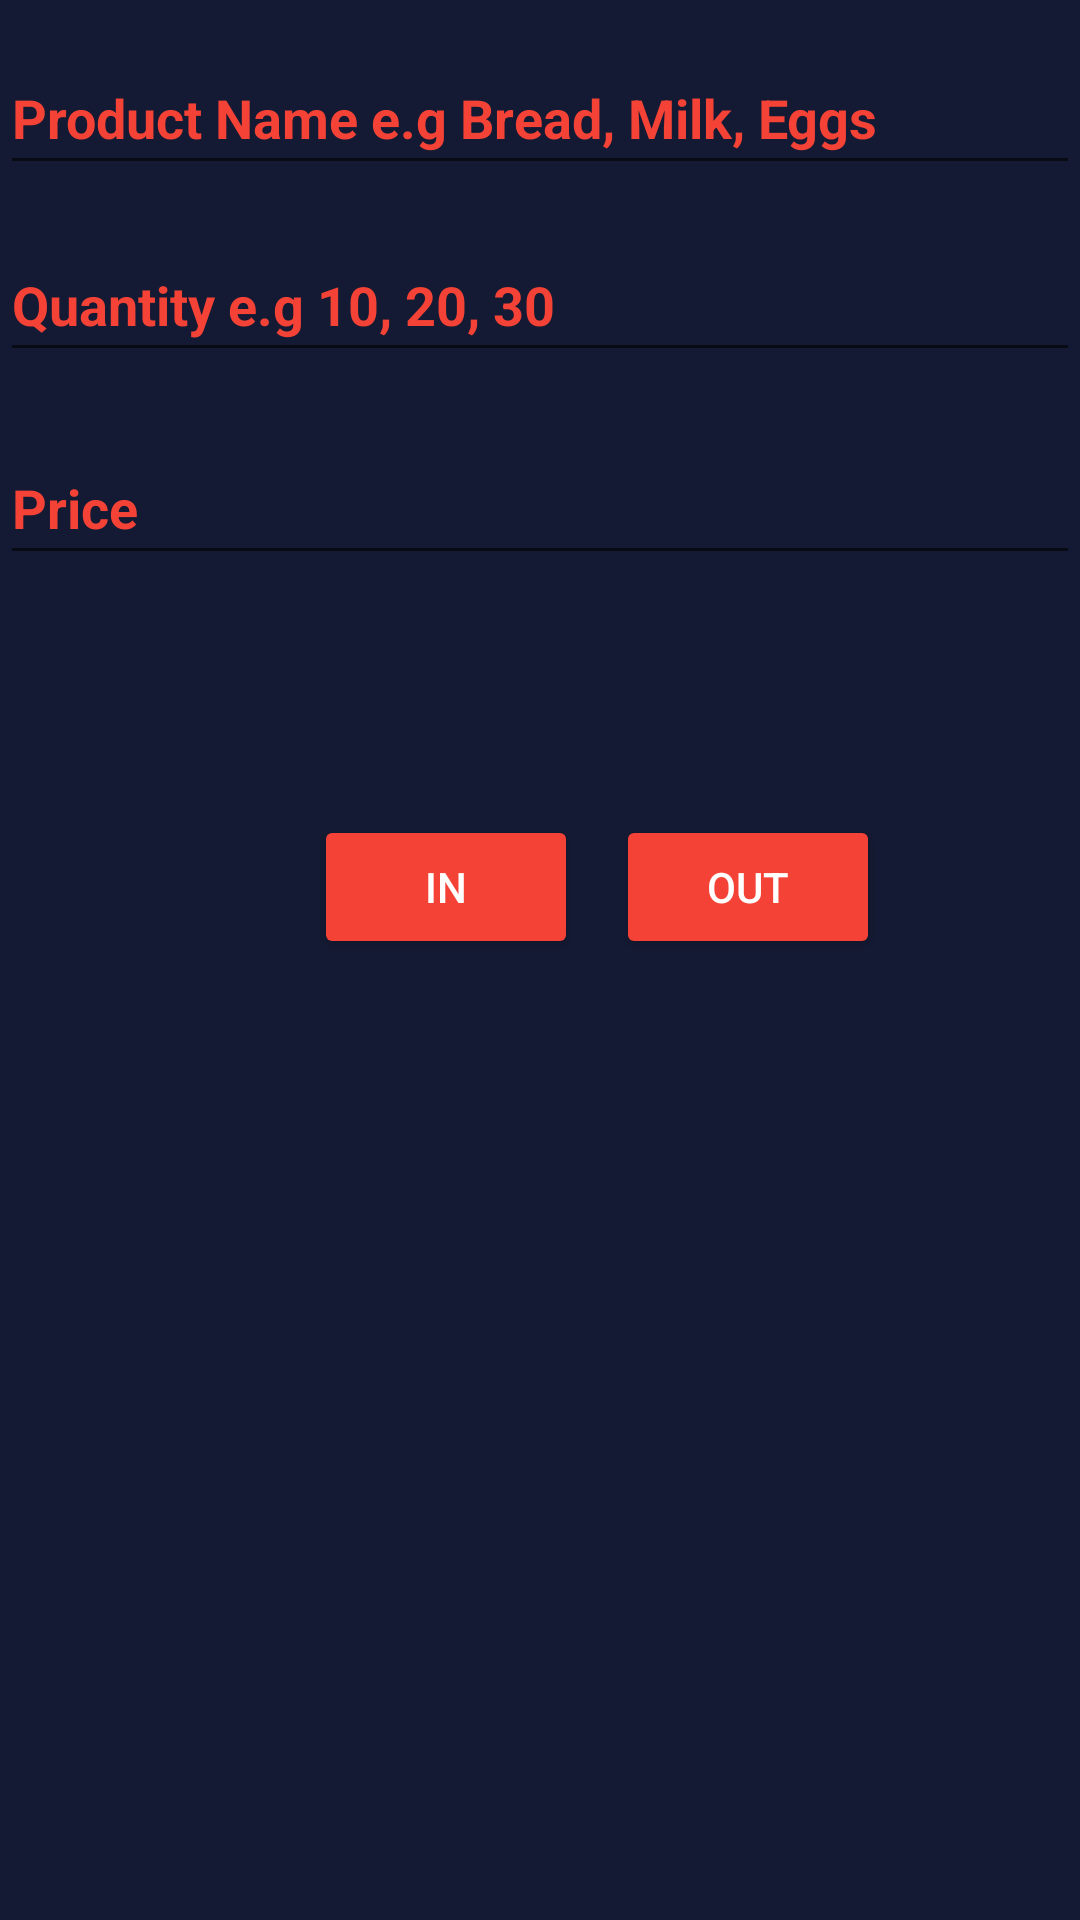

The Android layout XML behind this screen, and the referenced resources:
<!-- AndroidManifest.xml: application theme Theme.BiasharaStockManager -->
<!-- res/layout/activity_new_transaction.xml -->
<?xml version="1.0" encoding="utf-8"?>
<androidx.constraintlayout.widget.ConstraintLayout xmlns:android="http://schemas.android.com/apk/res/android"
    xmlns:app="http://schemas.android.com/apk/res-auto"
    xmlns:tools="http://schemas.android.com/tools"
    style="@style/transactions_style"
    android:layout_width="match_parent"
    android:layout_height="match_parent"
    tools:context=".NewTransaction"
    tools:layout_editor_absoluteX="-7dp"
    tools:layout_editor_absoluteY="-26dp">

    <EditText
        android:id="@+id/edit_text_product_name"
        style="@style/text_style_dark"
        android:layout_width="0dp"
        android:layout_height="wrap_content"
        android:ems="10"
        android:hint="@string/new_product"
        android:inputType="textPersonName"
        android:minHeight="48dp"
        android:textColorHint="@color/title_textview_color"
        app:layout_constraintBottom_toBottomOf="parent"
        app:layout_constraintEnd_toEndOf="parent"
        app:layout_constraintHorizontal_bias="0.079"
        app:layout_constraintStart_toStartOf="parent"
        app:layout_constraintTop_toTopOf="parent"
        app:layout_constraintVertical_bias="0.023" />

    <EditText
        android:id="@+id/edit_text_quantity"
        style="@style/text_style_dark"
        android:layout_width="0dp"
        android:layout_height="wrap_content"
        android:ems="10"
        android:hint="@string/new_stock_quantity"
        android:inputType="textPersonName"
        android:minHeight="48dp"
        android:textColorHint="@color/title_textview_color"
        app:layout_constraintBottom_toBottomOf="parent"
        app:layout_constraintEnd_toEndOf="parent"
        app:layout_constraintHorizontal_bias="0.0"
        app:layout_constraintStart_toStartOf="parent"
        app:layout_constraintTop_toBottomOf="@+id/edit_text_product_name"
        app:layout_constraintVertical_bias="0.027" />

    <EditText
        android:id="@+id/edit_text_price"
        style="@style/text_style_dark"
        android:layout_width="0dp"
        android:layout_height="wrap_content"
        android:ems="10"
        android:hint="@string/purchase_price"
        android:inputType="textPersonName"
        android:minHeight="48dp"
        android:textColorHint="@color/title_textview_color"
        app:layout_constraintBottom_toBottomOf="parent"
        app:layout_constraintEnd_toEndOf="parent"
        app:layout_constraintHorizontal_bias="0.079"
        app:layout_constraintStart_toStartOf="parent"
        app:layout_constraintTop_toBottomOf="@+id/edit_text_quantity"
        app:layout_constraintVertical_bias="0.042" />

    <Button
        android:id="@+id/transaction_out_button"
        style="@style/button_style"
        android:layout_width="wrap_content"
        android:layout_height="wrap_content"
        android:layout_marginStart="8dp"
        android:text="@string/transaction_out"
        app:layout_constraintBottom_toBottomOf="parent"
        app:layout_constraintEnd_toEndOf="parent"
        app:layout_constraintHorizontal_bias="0.066"
        app:layout_constraintStart_toEndOf="@+id/transaction_in_button"
        app:layout_constraintTop_toBottomOf="@+id/edit_text_price"
        app:layout_constraintVertical_bias="0.2" />

    <Button
        android:id="@+id/transaction_in_button"
        style="@style/button_style"
        android:layout_width="wrap_content"
        android:layout_height="wrap_content"
        android:text="@string/transaction_in"
        app:layout_constraintBottom_toBottomOf="parent"
        app:layout_constraintEnd_toEndOf="parent"
        app:layout_constraintHorizontal_bias="0.346"
        app:layout_constraintStart_toStartOf="parent"
        app:layout_constraintTop_toBottomOf="@+id/edit_text_price"
        app:layout_constraintVertical_bias="0.2" />

</androidx.constraintlayout.widget.ConstraintLayout>
<!-- resources referenced by this layout -->
<resources>
  <color name="title_textview_color">#F44336</color>
  <string name="new_product">Product Name e.g Bread, Milk, Eggs</string>
  <string name="new_stock_quantity">Quantity e.g 10, 20, 30</string>
  <string name="purchase_price">Price</string>
  <string name="transaction_in">IN</string>
  <string name="transaction_out">OUT</string>
  <style name="button_style">
          <item name="android:layout_width">wrap_content</item>
          <item name="android:layout_height">wrap_content</item>
          <item name="android:layout_marginStart">16dp</item>
          <item name="android:backgroundTint">#F44336</item>
          <item name="android:elevation">@dimen/button_elevation</item>
          <item name="android:padding">@dimen/button_padding</item>
          <item name="android:textColor">@color/white</item>
      </style>
  <style name="text_style_dark" parent="transaction_wigdet_style">
          <item name="android:textAlignment">viewStart</item>
          <item name="android:textColor">@color/title_textview_color</item>
          <item name="android:textSize">18sp</item>
          <item name="android:textStyle">bold</item>
      </style>
  <style name="transactions_style">
          <item name="android:layout_width">match_parent</item>
          <item name="android:layout_height">match_parent</item>
          <item name="android:layout_gravity">center</item>
          <item name="android:background">#141A33</item>
      </style>
  <style name="Theme.BiasharaStockManager" parent="Theme.MaterialComponents.DayNight.DarkActionBar">
          
          <item name="colorPrimary">@color/purple_500</item>
          <item name="colorPrimaryVariant">@color/purple_700</item>
          <item name="colorOnPrimary">@color/white</item>
          
          <item name="colorSecondary">@color/teal_200</item>
          <item name="colorSecondaryVariant">@color/teal_700</item>
          <item name="colorOnSecondary">@color/white</item>
          
          <item name="android:statusBarColor" tools:targetApi="l">?attr/colorPrimaryVariant</item>
          
      </style>
  <dimen name="button_elevation">8dp</dimen>
  <dimen name="button_padding">10dp</dimen>
  <color name="white">#FFFFFF</color>
  <style name="transaction_wigdet_style">
          <item name="android:layout_width">0dp</item>
          <item name="android:layout_height">50dp</item>
      </style>
  <color name="purple_500">#141A33</color>
  <color name="purple_700">#141A33</color>
  <color name="teal_200">#FF03DAC5</color>
  <color name="teal_700">#FF018786</color>
</resources>
